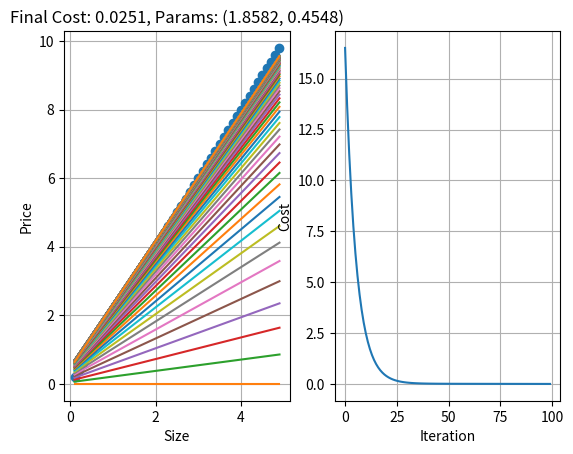

Recreate this plot in Python.
# Implementation of gradient descent
import matplotlib.pyplot as plt
from random import random

def predict(a, b, x):
    return a * x + b


def predict_list(a, b, x_list):
    return [predict(a, b, x) for x in x_list]


def calculate_cost(a, b, x_list, y_list):
    m = len(x_list)
    cost = 0
    for x, y in zip(x_list, y_list):
        cost += (predict(a, b, x) - y)**2

    return 1/(2*m) * cost


def calculate_gradient(a, b, x_list, y_list, alpha):
    m = len(x_list)
    grad_a = 0
    grad_b = 0
    for x, y in zip(x_list, y_list):
        h = predict(a, b, x)
        grad_a += (h - y) * x
        grad_b += (h - y)

    a_new = a - alpha * (1/m) * grad_a
    b_new = b - alpha * (1/m) * grad_b
    return (a_new, b_new)


def main():
    x_list = [x / 10 for x in range(1, 50)]
    y_list = [x * 2 for x in x_list]

    # Uncomment to add some variance
    # y_list = [y + random() for y in y_list]

    a, b = 0, 0

    plt.subplot(121)
    plt.grid(True)
    plt.xlabel('Size')
    plt.ylabel('Price')
    plt.plot(x_list, y_list, 'o')

    cost_history = []

    alpha = 0.01
    for i in range(0, 100):
        plt.plot(x_list, predict_list(a, b, x_list))
        cost_history.append(calculate_cost(a, b, x_list, y_list))
        a, b = calculate_gradient(a, b, x_list, y_list, alpha)

    cost = calculate_cost(a, b, x_list, y_list)

    plt.plot(x_list, predict_list(a, b, x_list))
    plt.title(f"Final Cost: {cost:.4f}, Params: ({a:.4f}, {b:.4f})")

    plt.subplot(122)
    plt.grid(True)
    plt.xlabel('Iteration')
    plt.ylabel('Cost')
    plt.plot(cost_history)
    plt.show()


if __name__ == '__main__':
    main()
